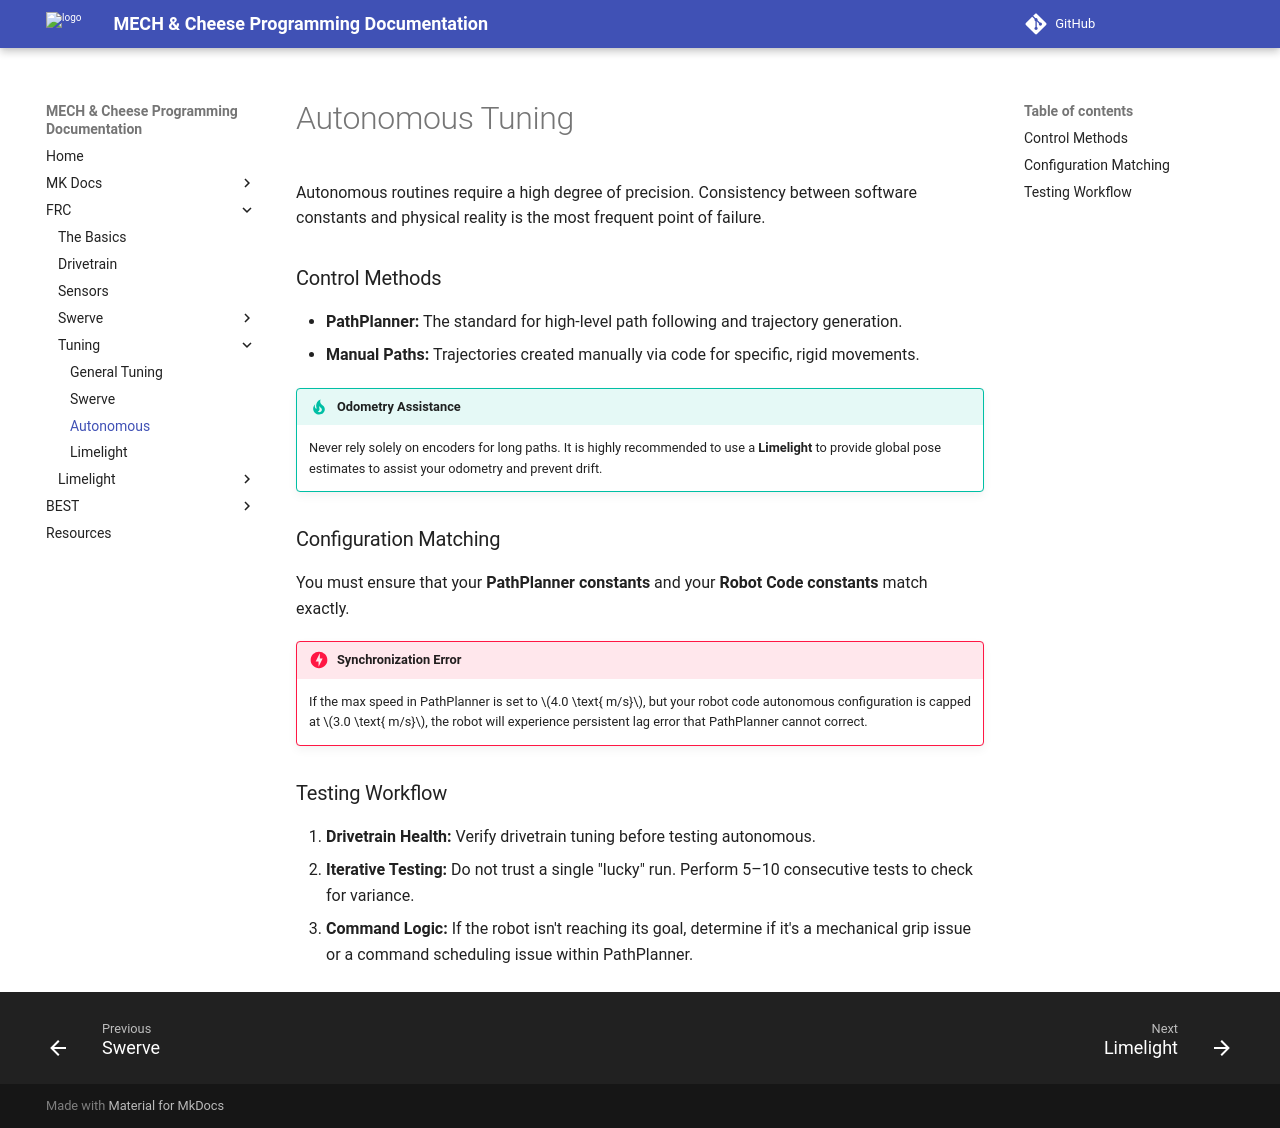

repository: MECH-and-Cheese/programming-documentation · page: frc/tuning/autonomous.html · generator: mkdocs

# Autonomous Tuning

Autonomous routines require a high degree of precision. Consistency between software constants and physical reality is the most frequent point of failure.

### Control Methods
* **PathPlanner:** The standard for high-level path following and trajectory generation.
* **Manual Paths:** Trajectories created manually via code for specific, rigid movements.

!!! tip "Odometry Assistance"
    Never rely solely on encoders for long paths. It is highly recommended to use a **Limelight** to provide global pose estimates to assist your odometry and prevent drift.

### Configuration Matching
You must ensure that your **PathPlanner constants** and your **Robot Code constants** match exactly.

!!! danger "Synchronization Error"
    If the max speed in PathPlanner is set to $4.0 \text{ m/s}$, but your robot code autonomous configuration is capped at $3.0 \text{ m/s}$, the robot will experience persistent lag error that PathPlanner cannot correct.

### Testing Workflow
1. **Drivetrain Health:** Verify drivetrain tuning before testing autonomous.
2. **Iterative Testing:** Do not trust a single "lucky" run. Perform 5–10 consecutive tests to check for variance.
3. **Command Logic:** If the robot isn't reaching its goal, determine if it's a mechanical grip issue or a command scheduling issue within PathPlanner.
